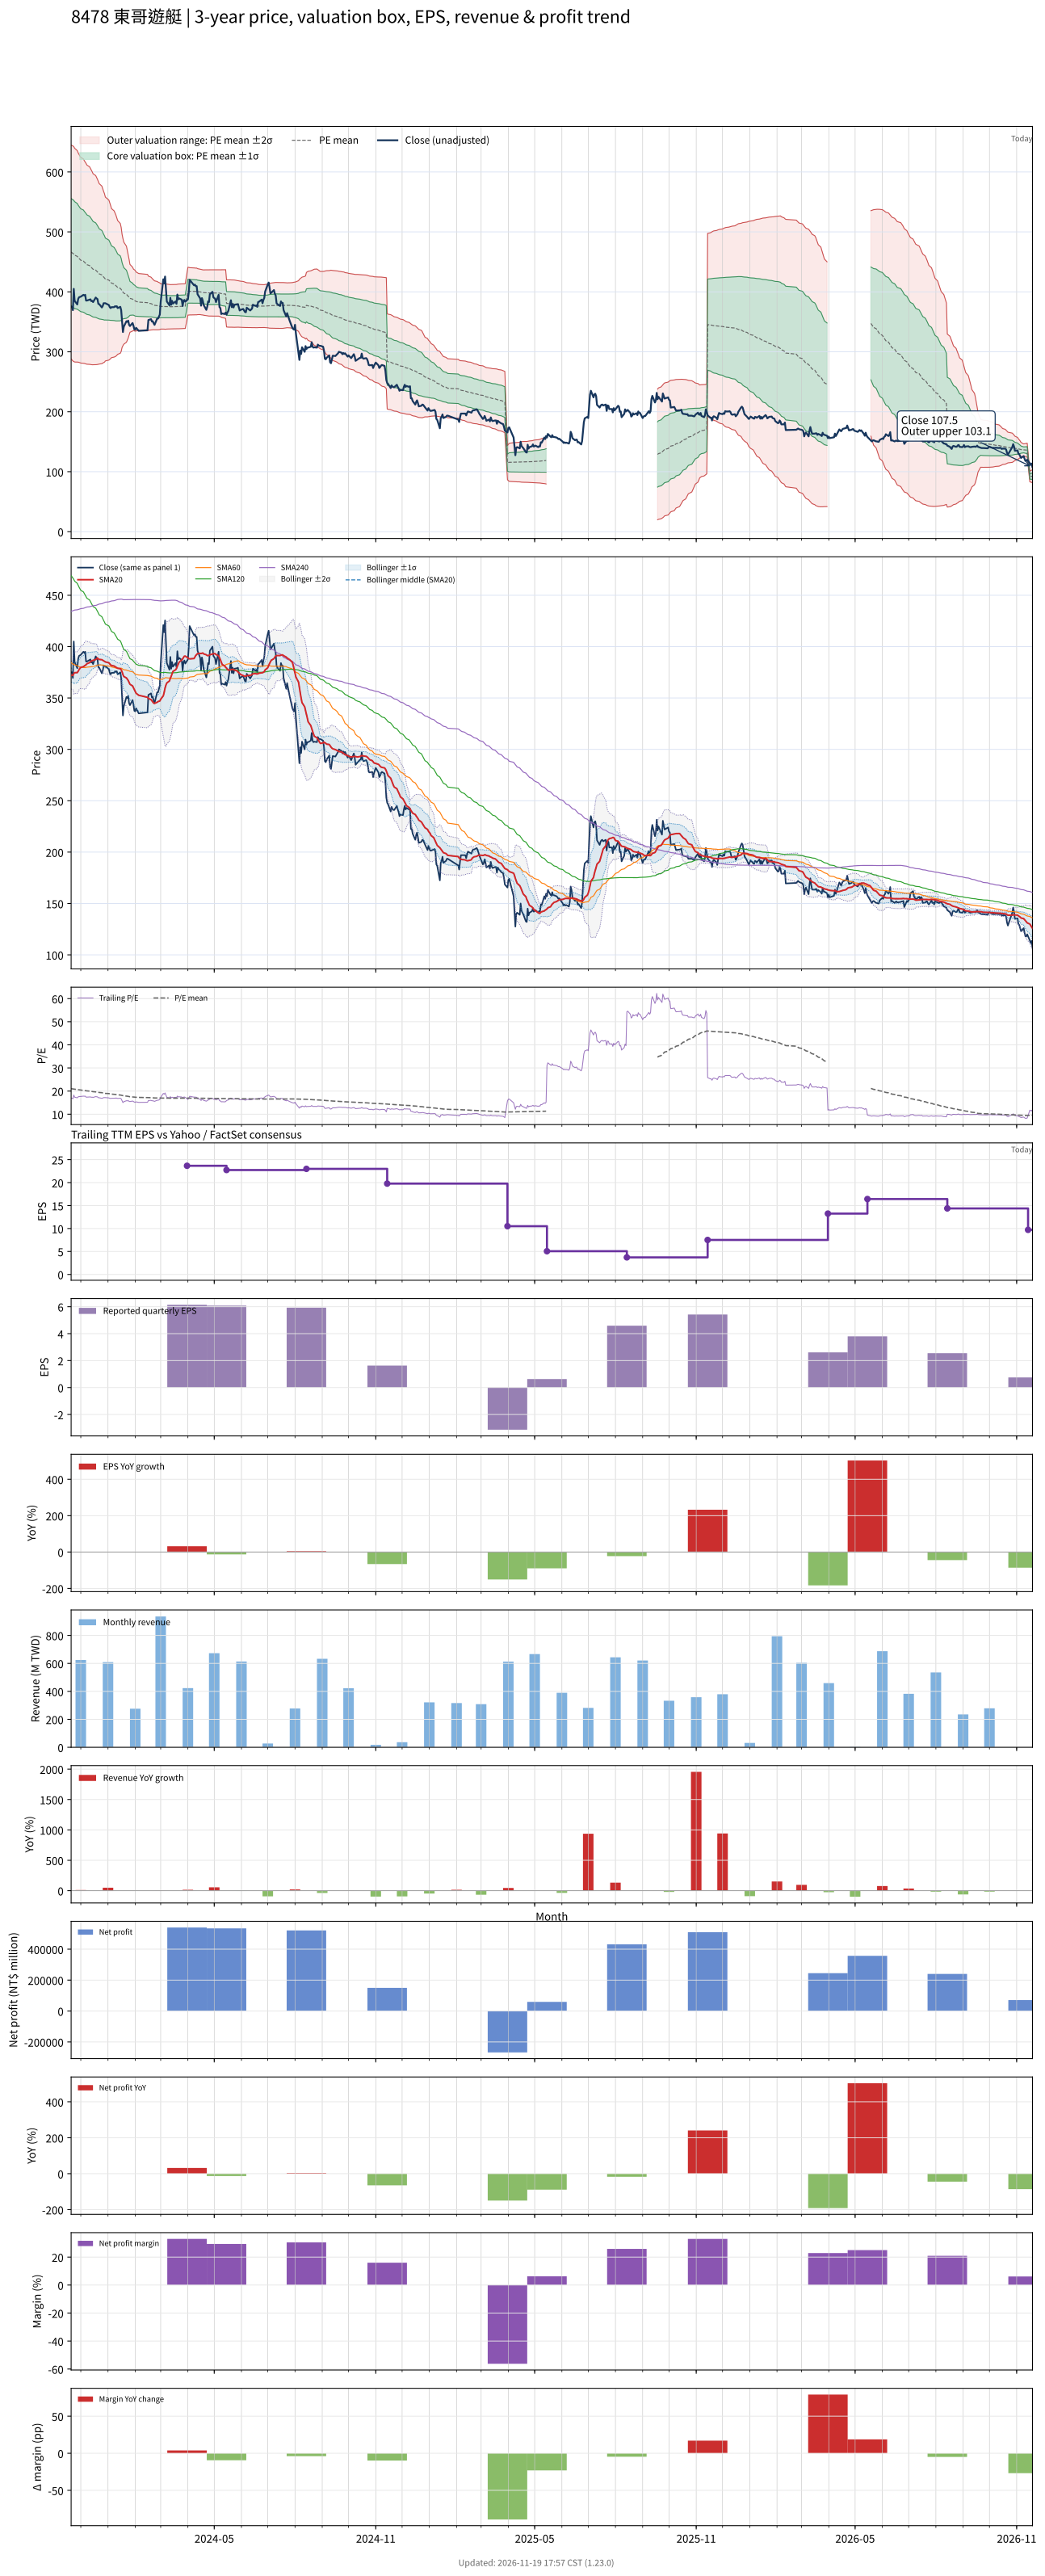

Source data for this figure (header and first rows):
# chart-version: skill-stock-dynamic-val…
date, close, available_date, period_end, eps, ttm_eps, pe, pe_mean, pe_std, price_m2, price_m1, price_mean, price_p1, price_p2, forward_eps, forward_pe, forward_pe_mean, forward_pe_std, forward_price_m2, forward_price_m1, forward_price_mean, forward_price_p1, forward_price_p2, sma20
2023-11-20, 375, 2023-11-14, 2023-09-30, 4.84, 22.18, 16.91, 21.03, 4.019, 288.2, 377.3, 466.5, 555.6, 644.7, , , , , , , , , , 372.2
2023-11-21, 375, 2023-11-14, 2023-09-30, 4.84, 22.18, 16.91, 20.98, 4.032, 286.5, 375.9, 465.3, 554.8, 644.2, , , , , , , , , , 372.3
2023-11-22, 369.5, 2023-11-14, 2023-09-30, 4.84, 22.18, 16.66, 20.92, 4.044, 284.7, 374.4, 464.1, 553.7, 643.4, , , , , , , , , , 371.9
2023-11-23, 405, 2023-11-14, 2023-09-30, 4.84, 22.18, 18.26, 20.87, 4.04, 283.7, 373.4, 463, 552.6, 642.2, , , , , , , , , , 373.7
2023-11-24, 385, 2023-11-14, 2023-09-30, 4.84, 22.18, 17.36, 20.8, 4.019, 283, 372.1, 461.3, 550.4, 639.5, , , , , , , , , , 374.6
2023-11-27, 379, 2023-11-14, 2023-09-30, 4.84, 22.18, 17.09, 20.7, 3.975, 282.9, 371.1, 459.2, 547.4, 635.5, , , , , , , , , , 374.7
2023-11-28, 388, 2023-11-14, 2023-09-30, 4.84, 22.18, 17.49, 20.62, 3.935, 282.8, 370.1, 457.4, 544.6, 631.9, , , , , , , , , , 376
2023-11-29, 391, 2023-11-14, 2023-09-30, 4.84, 22.18, 17.63, 20.55, 3.908, 282.4, 369, 455.7, 542.4, 629.1, , , , , , , , , , 377.6
2023-11-30, 391.5, 2023-11-14, 2023-09-30, 4.84, 22.18, 17.65, 20.48, 3.886, 281.8, 368, 454.2, 540.4, 626.6, , , , , , , , , , 378.9
2023-12-01, 392, 2023-11-14, 2023-09-30, 4.84, 22.18, 17.67, 20.41, 3.866, 281.3, 367, 452.8, 538.5, 624.3, , , , , , , , , , 379.8
2023-12-04, 395, 2023-11-14, 2023-09-30, 4.84, 22.18, 17.81, 20.35, 3.842, 280.9, 366.1, 451.3, 536.5, 621.7, , , , , , , , , , 380.6
2023-12-05, 394, 2023-11-14, 2023-09-30, 4.84, 22.18, 17.76, 20.28, 3.812, 280.7, 365.2, 449.7, 534.3, 618.8, , , , , , , , , , 381.1
2023-12-06, 395, 2023-11-14, 2023-09-30, 4.84, 22.18, 17.81, 20.22, 3.791, 280.2, 364.3, 448.4, 532.5, 616.6, , , , , , , , , , 381.8
2023-12-07, 385.5, 2023-11-14, 2023-09-30, 4.84, 22.18, 17.38, 20.15, 3.771, 279.6, 363.3, 446.9, 530.6, 614.2, , , , , , , , , , 382.4
2023-12-08, 385.5, 2023-11-14, 2023-09-30, 4.84, 22.18, 17.38, 20.08, 3.744, 279.3, 362.3, 445.4, 528.4, 611.4, , , , , , , , , , 383.3
2023-12-11, 387, 2023-11-14, 2023-09-30, 4.84, 22.18, 17.45, 20.01, 3.714, 279.1, 361.4, 443.8, 526.2, 608.6, , , , , , , , , , 384.4
2023-12-12, 387.5, 2023-11-14, 2023-09-30, 4.84, 22.18, 17.47, 19.94, 3.687, 278.8, 360.6, 442.4, 524.1, 605.9, , , , , , , , , , 385.6
2023-12-13, 384.5, 2023-11-14, 2023-09-30, 4.84, 22.18, 17.34, 19.88, 3.66, 278.5, 359.7, 440.8, 522, 603.2, , , , , , , , , , 385.8
2023-12-14, 385, 2023-11-14, 2023-09-30, 4.84, 22.18, 17.36, 19.81, 3.628, 278.4, 358.8, 439.3, 519.8, 600.3, , , , , , , , , , 386.4
2023-12-15, 383, 2023-11-14, 2023-09-30, 4.84, 22.18, 17.27, 19.74, 3.592, 278.4, 358.1, 437.7, 517.4, 597, , , , , , , , , , 386.6
2023-12-18, 390.5, 2023-11-14, 2023-09-30, 4.84, 22.18, 17.61, 19.67, 3.554, 278.6, 357.4, 436.2, 515.1, 593.9, , , , , , , , , , 387.4
2023-12-19, 389, 2023-11-14, 2023-09-30, 4.84, 22.18, 17.54, 19.6, 3.521, 278.6, 356.7, 434.8, 512.9, 591, , , , , , , , , , 388.1
2023-12-20, 388, 2023-11-14, 2023-09-30, 4.84, 22.18, 17.49, 19.53, 3.481, 278.9, 356.1, 433.3, 510.5, 587.7, , , , , , , , , , 389.1
2023-12-21, 380, 2023-11-14, 2023-09-30, 4.84, 22.18, 17.13, 19.46, 3.436, 279.2, 355.4, 431.6, 507.8, 584.1, , , , , , , , , , 387.8
2023-12-22, 379.5, 2023-11-14, 2023-09-30, 4.84, 22.18, 17.11, 19.39, 3.391, 279.6, 354.8, 430, 505.2, 580.4, , , , , , , , , , 387.5
2023-12-25, 374, 2023-11-14, 2023-09-30, 4.84, 22.18, 16.86, 19.31, 3.339, 280.1, 354.2, 428.3, 502.3, 576.4, , , , , , , , , , 387.3
2023-12-26, 376.5, 2023-11-14, 2023-09-30, 4.84, 22.18, 16.97, 19.23, 3.274, 281.2, 353.8, 426.5, 499.1, 571.7, , , , , , , , , , 386.7
2023-12-27, 381, 2023-11-14, 2023-09-30, 4.84, 22.18, 17.18, 19.15, 3.218, 282.1, 353.4, 424.8, 496.2, 567.6, , , , , , , , , , 386.2
2023-12-28, 381, 2023-11-14, 2023-09-30, 4.84, 22.18, 17.18, 19.08, 3.166, 282.8, 353, 423.2, 493.5, 563.7, , , , , , , , , , 385.7
2023-12-29, 381, 2023-11-14, 2023-09-30, 4.84, 22.18, 17.18, 19, 3.08, 284.7, 353.1, 421.4, 489.7, 558, , , , , , , , , , 385.1
2024-01-02, 378, 2023-11-14, 2023-09-30, 4.84, 22.18, 17.04, 18.92, 3.008, 286.2, 352.9, 419.6, 486.4, 553.1, , , , , , , , , , 384.3
2024-01-03, 374.5, 2023-11-14, 2023-09-30, 4.84, 22.18, 16.88, 18.84, 2.944, 287.4, 352.7, 418, 483.3, 548.6, , , , , , , , , , 383.3
2024-01-04, 373, 2023-11-14, 2023-09-30, 4.84, 22.18, 16.82, 18.77, 2.878, 288.6, 352.5, 416.3, 480.1, 543.9, , , , , , , , , , 382.2
2024-01-05, 374.5, 2023-11-14, 2023-09-30, 4.84, 22.18, 16.88, 18.69, 2.801, 290.3, 352.5, 414.6, 476.7, 538.9, , , , , , , , , , 381.6
2024-01-08, 374.5, 2023-11-14, 2023-09-30, 4.84, 22.18, 16.88, 18.63, 2.748, 291.2, 352.2, 413.1, 474.1, 535, , , , , , , , , , 381.1
2024-01-09, 376, 2023-11-14, 2023-09-30, 4.84, 22.18, 16.95, 18.56, 2.703, 291.9, 351.8, 411.8, 471.7, 531.7, , , , , , , , , , 380.6
2024-01-10, 375.5, 2023-11-14, 2023-09-30, 4.84, 22.18, 16.93, 18.5, 2.652, 292.7, 351.6, 410.4, 469.2, 528, , , , , , , , , , 379.9
2024-01-11, 376, 2023-11-14, 2023-09-30, 4.84, 22.18, 16.95, 18.44, 2.589, 294.1, 351.5, 408.9, 466.3, 523.7, , , , , , , , , , 379.5
2024-01-12, 373, 2023-11-14, 2023-09-30, 4.84, 22.18, 16.82, 18.36, 2.514, 295.8, 351.6, 407.3, 463.1, 518.9, , , , , , , , , , 378.9
2024-01-15, 375, 2023-11-14, 2023-09-30, 4.84, 22.18, 16.91, 18.3, 2.439, 297.6, 351.7, 405.8, 459.9, 514, , , , , , , , , , 378.5
2024-01-16, 369.5, 2023-11-14, 2023-09-30, 4.84, 22.18, 16.66, 18.22, 2.333, 300.5, 352.3, 404, 455.8, 507.6, , , , , , , , , , 377.5
2024-01-17, 351, 2023-11-14, 2023-09-30, 4.84, 22.18, 15.83, 18.11, 2.13, 307.2, 354.4, 401.7, 448.9, 496.1, , , , , , , , , , 375.6
2024-01-18, 333, 2023-11-14, 2023-09-30, 4.84, 22.18, 15.01, 18.02, 2.015, 310.2, 354.9, 399.6, 444.3, 489, , , , , , , , , , 372.8
2024-01-19, 342, 2023-11-14, 2023-09-30, 4.84, 22.18, 15.42, 17.93, 1.919, 312.7, 355.2, 397.8, 440.3, 482.9, , , , , , , , , , 370.9
2024-01-22, 351, 2023-11-14, 2023-09-30, 4.84, 22.18, 15.83, 17.86, 1.806, 315.9, 356, 396, 436.1, 476.2, , , , , , , , , , 369.5
2024-01-23, 350, 2023-11-14, 2023-09-30, 4.84, 22.18, 15.78, 17.78, 1.688, 319.4, 356.9, 394.3, 431.8, 469.2, , , , , , , , , , 368.3
2024-01-24, 352, 2023-11-14, 2023-09-30, 4.84, 22.18, 15.87, 17.7, 1.573, 322.9, 357.8, 392.7, 427.6, 462.5, , , , , , , , , , 367.1
2024-01-25, 345, 2023-11-14, 2023-09-30, 4.84, 22.18, 15.55, 17.62, 1.43, 327.5, 359.2, 390.9, 422.6, 454.3, , , , , , , , , , 365.3
2024-01-26, 343, 2023-11-14, 2023-09-30, 4.84, 22.18, 15.46, 17.55, 1.275, 332.6, 360.9, 389.2, 417.5, 445.7, , , , , , , , , , 363.4
2024-01-29, 348, 2023-11-14, 2023-09-30, 4.84, 22.18, 15.69, 17.49, 1.201, 334.6, 361.3, 387.9, 414.5, 441.2, , , , , , , , , , 361.7
2024-01-30, 343.5, 2023-11-14, 2023-09-30, 4.84, 22.18, 15.49, 17.44, 1.155, 335.6, 361.2, 386.8, 412.4, 438, , , , , , , , , , 360
2024-01-31, 337.5, 2023-11-14, 2023-09-30, 4.84, 22.18, 15.22, 17.4, 1.15, 334.9, 360.4, 385.9, 411.4, 436.9, , , , , , , , , , 358.1
2024-02-01, 337, 2023-11-14, 2023-09-30, 4.84, 22.18, 15.19, 17.36, 1.143, 334.3, 359.7, 385, 410.4, 435.7, , , , , , , , , , 356.4
2024-02-02, 340, 2023-11-14, 2023-09-30, 4.84, 22.18, 15.33, 17.31, 1.108, 334.8, 359.4, 384, 408.6, 433.1, , , , , , , , , , 354.6
2024-02-05, 335, 2023-11-14, 2023-09-30, 4.84, 22.18, 15.1, 17.26, 1.075, 335.2, 359.1, 382.9, 406.7, 430.6, , , , , , , , , , 352.6
2024-02-15, 336, 2023-11-14, 2023-09-30, 4.84, 22.18, 15.15, 17.22, 1.062, 334.9, 358.4, 382, 405.6, 429.1, , , , , , , , , , 350.6
2024-02-16, 353, 2023-11-14, 2023-09-30, 4.84, 22.18, 15.92, 17.18, 1.017, 336, 358.5, 381.1, 403.7, 426.2, , , , , , , , , , 349.5
2024-02-19, 354.5, 2023-11-14, 2023-09-30, 4.84, 22.18, 15.98, 17.15, 0.9941, 336.3, 358.4, 380.4, 402.4, 424.5, , , , , , , , , , 348.4
2024-02-20, 350.5, 2023-11-14, 2023-09-30, 4.84, 22.18, 15.8, 17.12, 0.9716, 336.6, 358.1, 379.7, 401.2, 422.8, , , , , , , , , , 347.3
... 668 more rows
